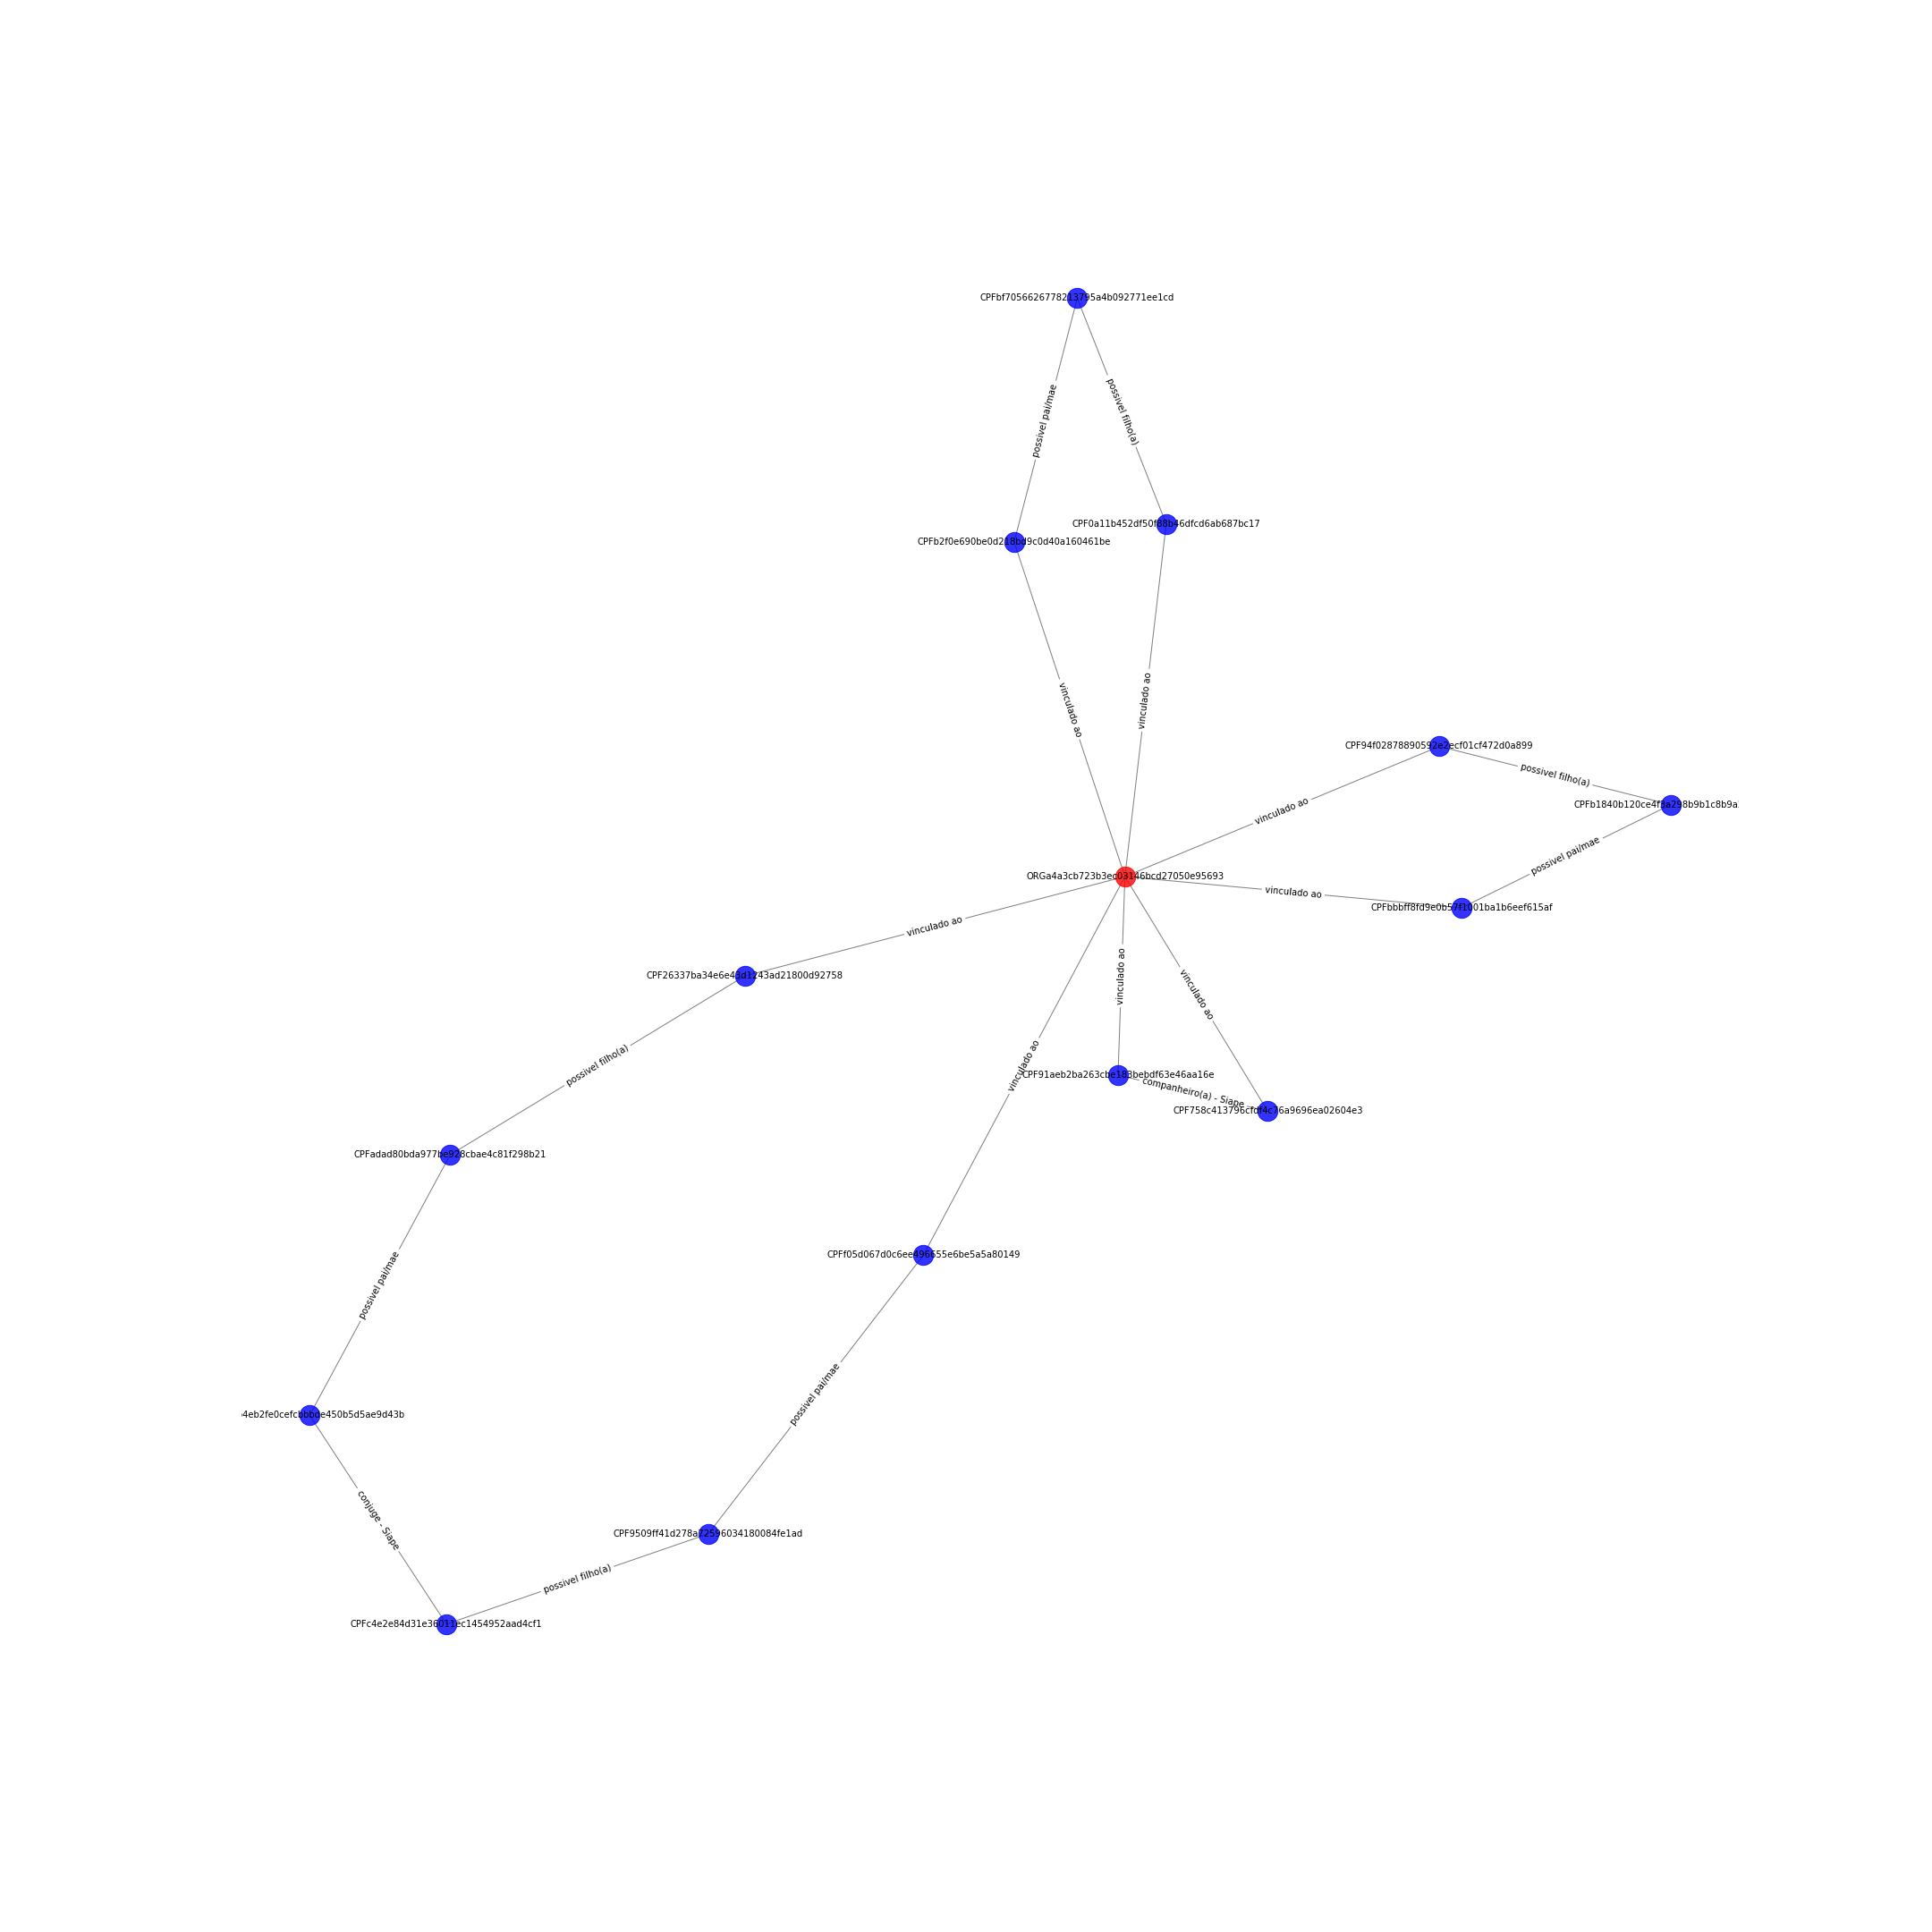

The data file committed next to this chart (first rows):
CPF0a11b452df50f88b46dfcd6ab687bc17; CPFbf7056626778213795a4b092771ee1cd; {'etiqueta': 'possivel filho(a)'}
CPF0a11b452df50f88b46dfcd6ab687bc17; ORGa4a3cb723b3ec03146bcd27050e95693; {'etiqueta': 'vinculado ao'}
ORGa4a3cb723b3ec03146bcd27050e95693; CPF94f02878890592e2ecf01cf472d0a899; {'etiqueta': 'vinculado ao'}
ORGa4a3cb723b3ec03146bcd27050e95693; CPFbbbff8fd9e0b57f1001ba1b6eef615af; {'etiqueta': 'vinculado ao'}
ORGa4a3cb723b3ec03146bcd27050e95693; CPF91aeb2ba263cbe183bebdf63e46aa16e; {'etiqueta': 'vinculado ao'}
ORGa4a3cb723b3ec03146bcd27050e95693; CPF758c413796cfdf4c76a9696ea02604e3; {'etiqueta': 'vinculado ao'}
ORGa4a3cb723b3ec03146bcd27050e95693; CPFb2f0e690be0d218bd9c0d40a160461be; {'etiqueta': 'vinculado ao'}
ORGa4a3cb723b3ec03146bcd27050e95693; CPF26337ba34e6e43d1243ad21800d92758; {'etiqueta': 'vinculado ao'}
ORGa4a3cb723b3ec03146bcd27050e95693; CPFf05d067d0c6ee496655e6be5a5a80149; {'etiqueta': 'vinculado ao'}
CPFbb4eb2fe0cefcbbbde450b5d5ae9d43b; CPFadad80bda977be928cbae4c81f298b21; {'etiqueta': 'possivel pai/mae'}
CPFbb4eb2fe0cefcbbbde450b5d5ae9d43b; CPFc4e2e84d31e36011ec1454952aad4cf1; {'etiqueta': 'conjuge - Siape'}
CPFc4e2e84d31e36011ec1454952aad4cf1; CPF9509ff41d278a72596034180084fe1ad; {'etiqueta': 'possivel filho(a)'}
CPFbbbff8fd9e0b57f1001ba1b6eef615af; CPFb1840b120ce4f3a298b9b1c8b9a25176; {'etiqueta': 'possivel pai/mae'}
CPFb2f0e690be0d218bd9c0d40a160461be; CPFbf7056626778213795a4b092771ee1cd; {'etiqueta': 'possivel pai/mae'}
CPF9509ff41d278a72596034180084fe1ad; CPFf05d067d0c6ee496655e6be5a5a80149; {'etiqueta': 'possivel pai/mae'}
CPF94f02878890592e2ecf01cf472d0a899; CPFb1840b120ce4f3a298b9b1c8b9a25176; {'etiqueta': 'possivel filho(a)'}
CPF91aeb2ba263cbe183bebdf63e46aa16e; CPF758c413796cfdf4c76a9696ea02604e3; {'etiqueta': 'companheiro(a) - Siape'}
CPFadad80bda977be928cbae4c81f298b21; CPF26337ba34e6e43d1243ad21800d92758; {'etiqueta': 'possivel filho(a)'}
